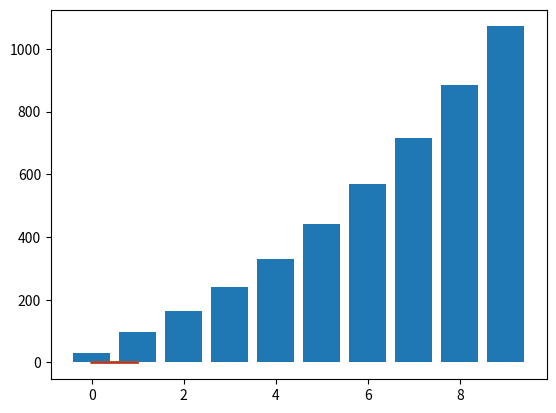

Recreate this plot in Python.
import numpy as np
import matplotlib.pyplot as plt
from scipy.linalg import eigh_tridiagonal

n = 2000
dx = 1/n
x = np.linspace(0, 1, n+1)

def pot(x):
    return 1000*(x - 1/2)**2

v = pot(x)



d = 2/dx**2 + v[1:-1]
e = -1/dx**2 * np.ones(len(d) - 1)
w, m = eigh_tridiagonal(d, e)
plt.plot(x[1:-1], m[:, 0])
plt.plot(x[1:-1], m[:, 1])
plt.plot(x[1:-1], m[:, 2])
plt.plot(x[1:-1], m[:, 3])
plt.show()

plt.bar(np.arange(0,10,1), w[0:10])
#plt.show()
